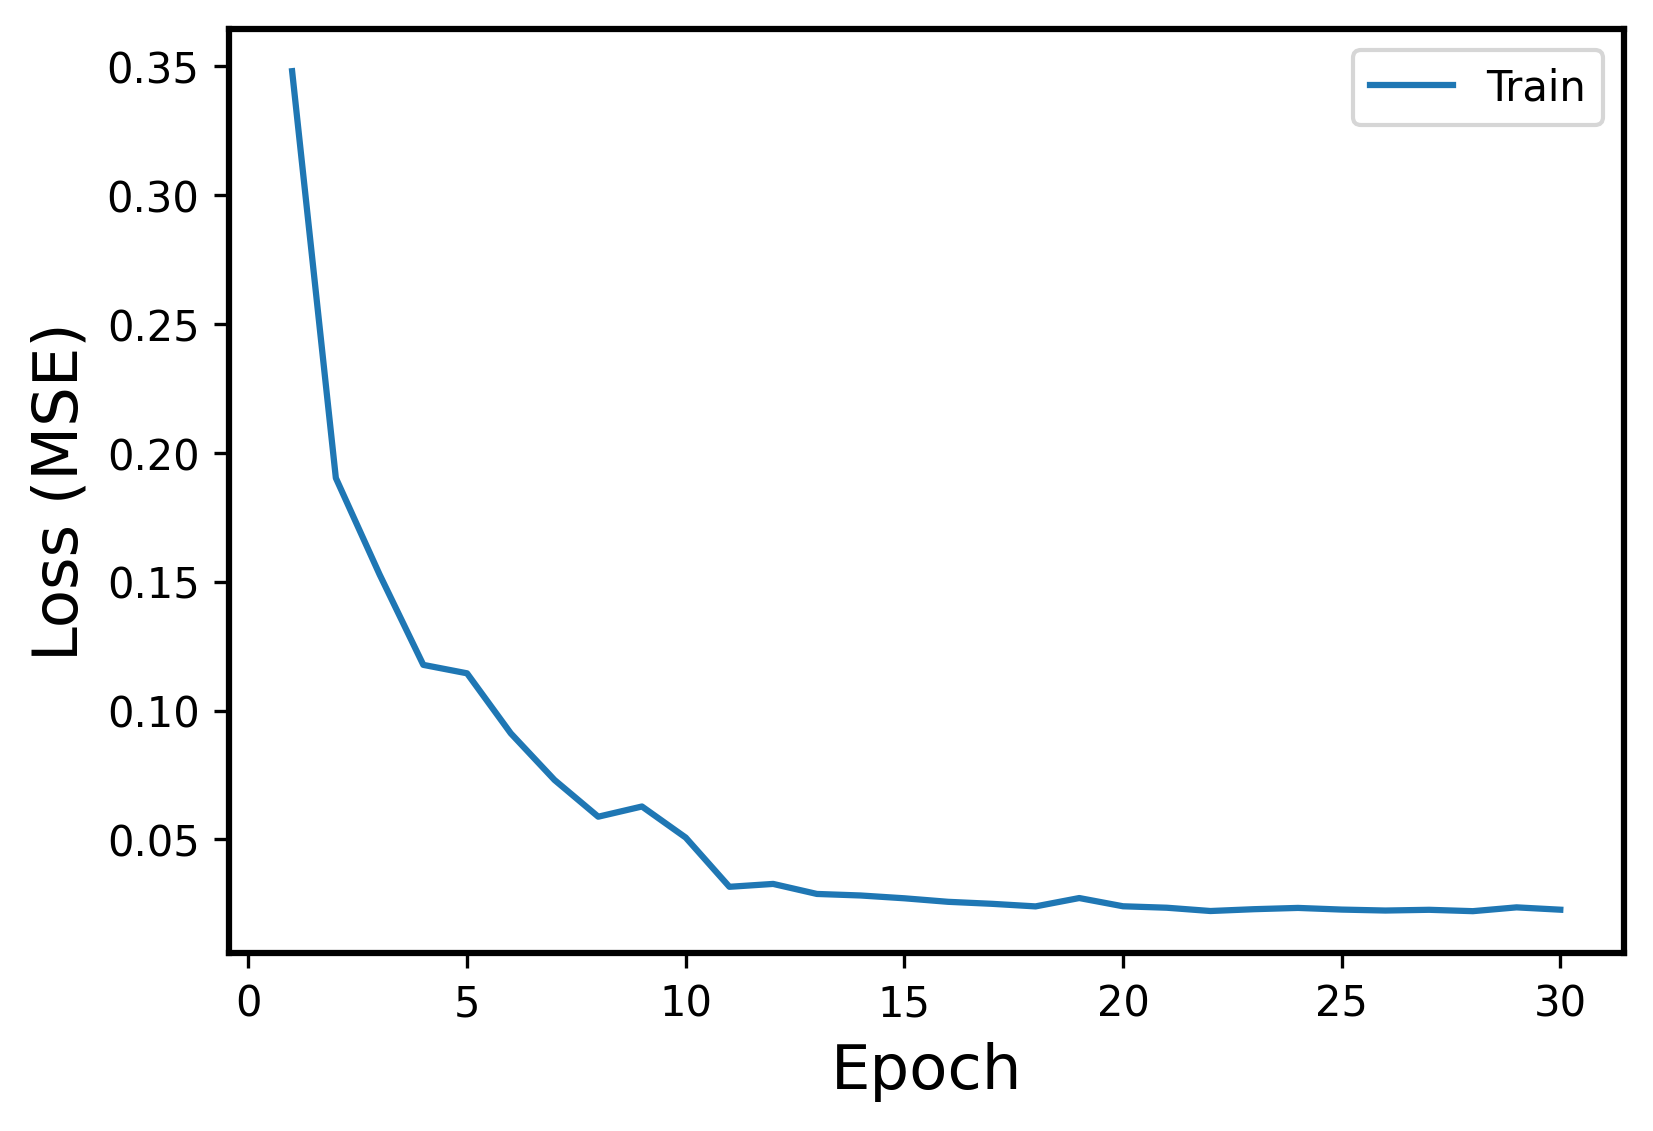

The data file committed next to this chart (first rows):
Epoch, Events, Error
1, Train, 0.348
2, Train, 0.1902
3, Train, 0.1528
4, Train, 0.1177
5, Train, 0.1144
6, Train, 0.09117
7, Train, 0.07308
8, Train, 0.05883
9, Train, 0.06279
10, Train, 0.05075
11, Train, 0.03165
12, Train, 0.03277
13, Train, 0.02888
14, Train, 0.02828
15, Train, 0.02719
16, Train, 0.02583
17, Train, 0.02505
18, Train, 0.02405
19, Train, 0.02729
20, Train, 0.0241
21, Train, 0.02353
22, Train, 0.02226
23, Train, 0.02297
24, Train, 0.02346
25, Train, 0.02281
26, Train, 0.02244
27, Train, 0.02273
28, Train, 0.0222
29, Train, 0.02367
30, Train, 0.02276
